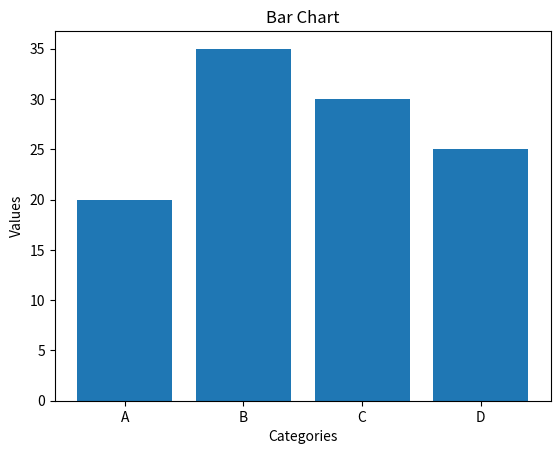

Source code (Python):
import matplotlib.pyplot as plt

# Data
categories = ['A', 'B', 'C', 'D']
values = [20, 35, 30, 25]

# Create a bar chart
plt.bar(categories, values)

# Customize the plot
plt.title("Bar Chart")
plt.xlabel("Categories")
plt.ylabel("Values")

# Display the plot
plt.show()
